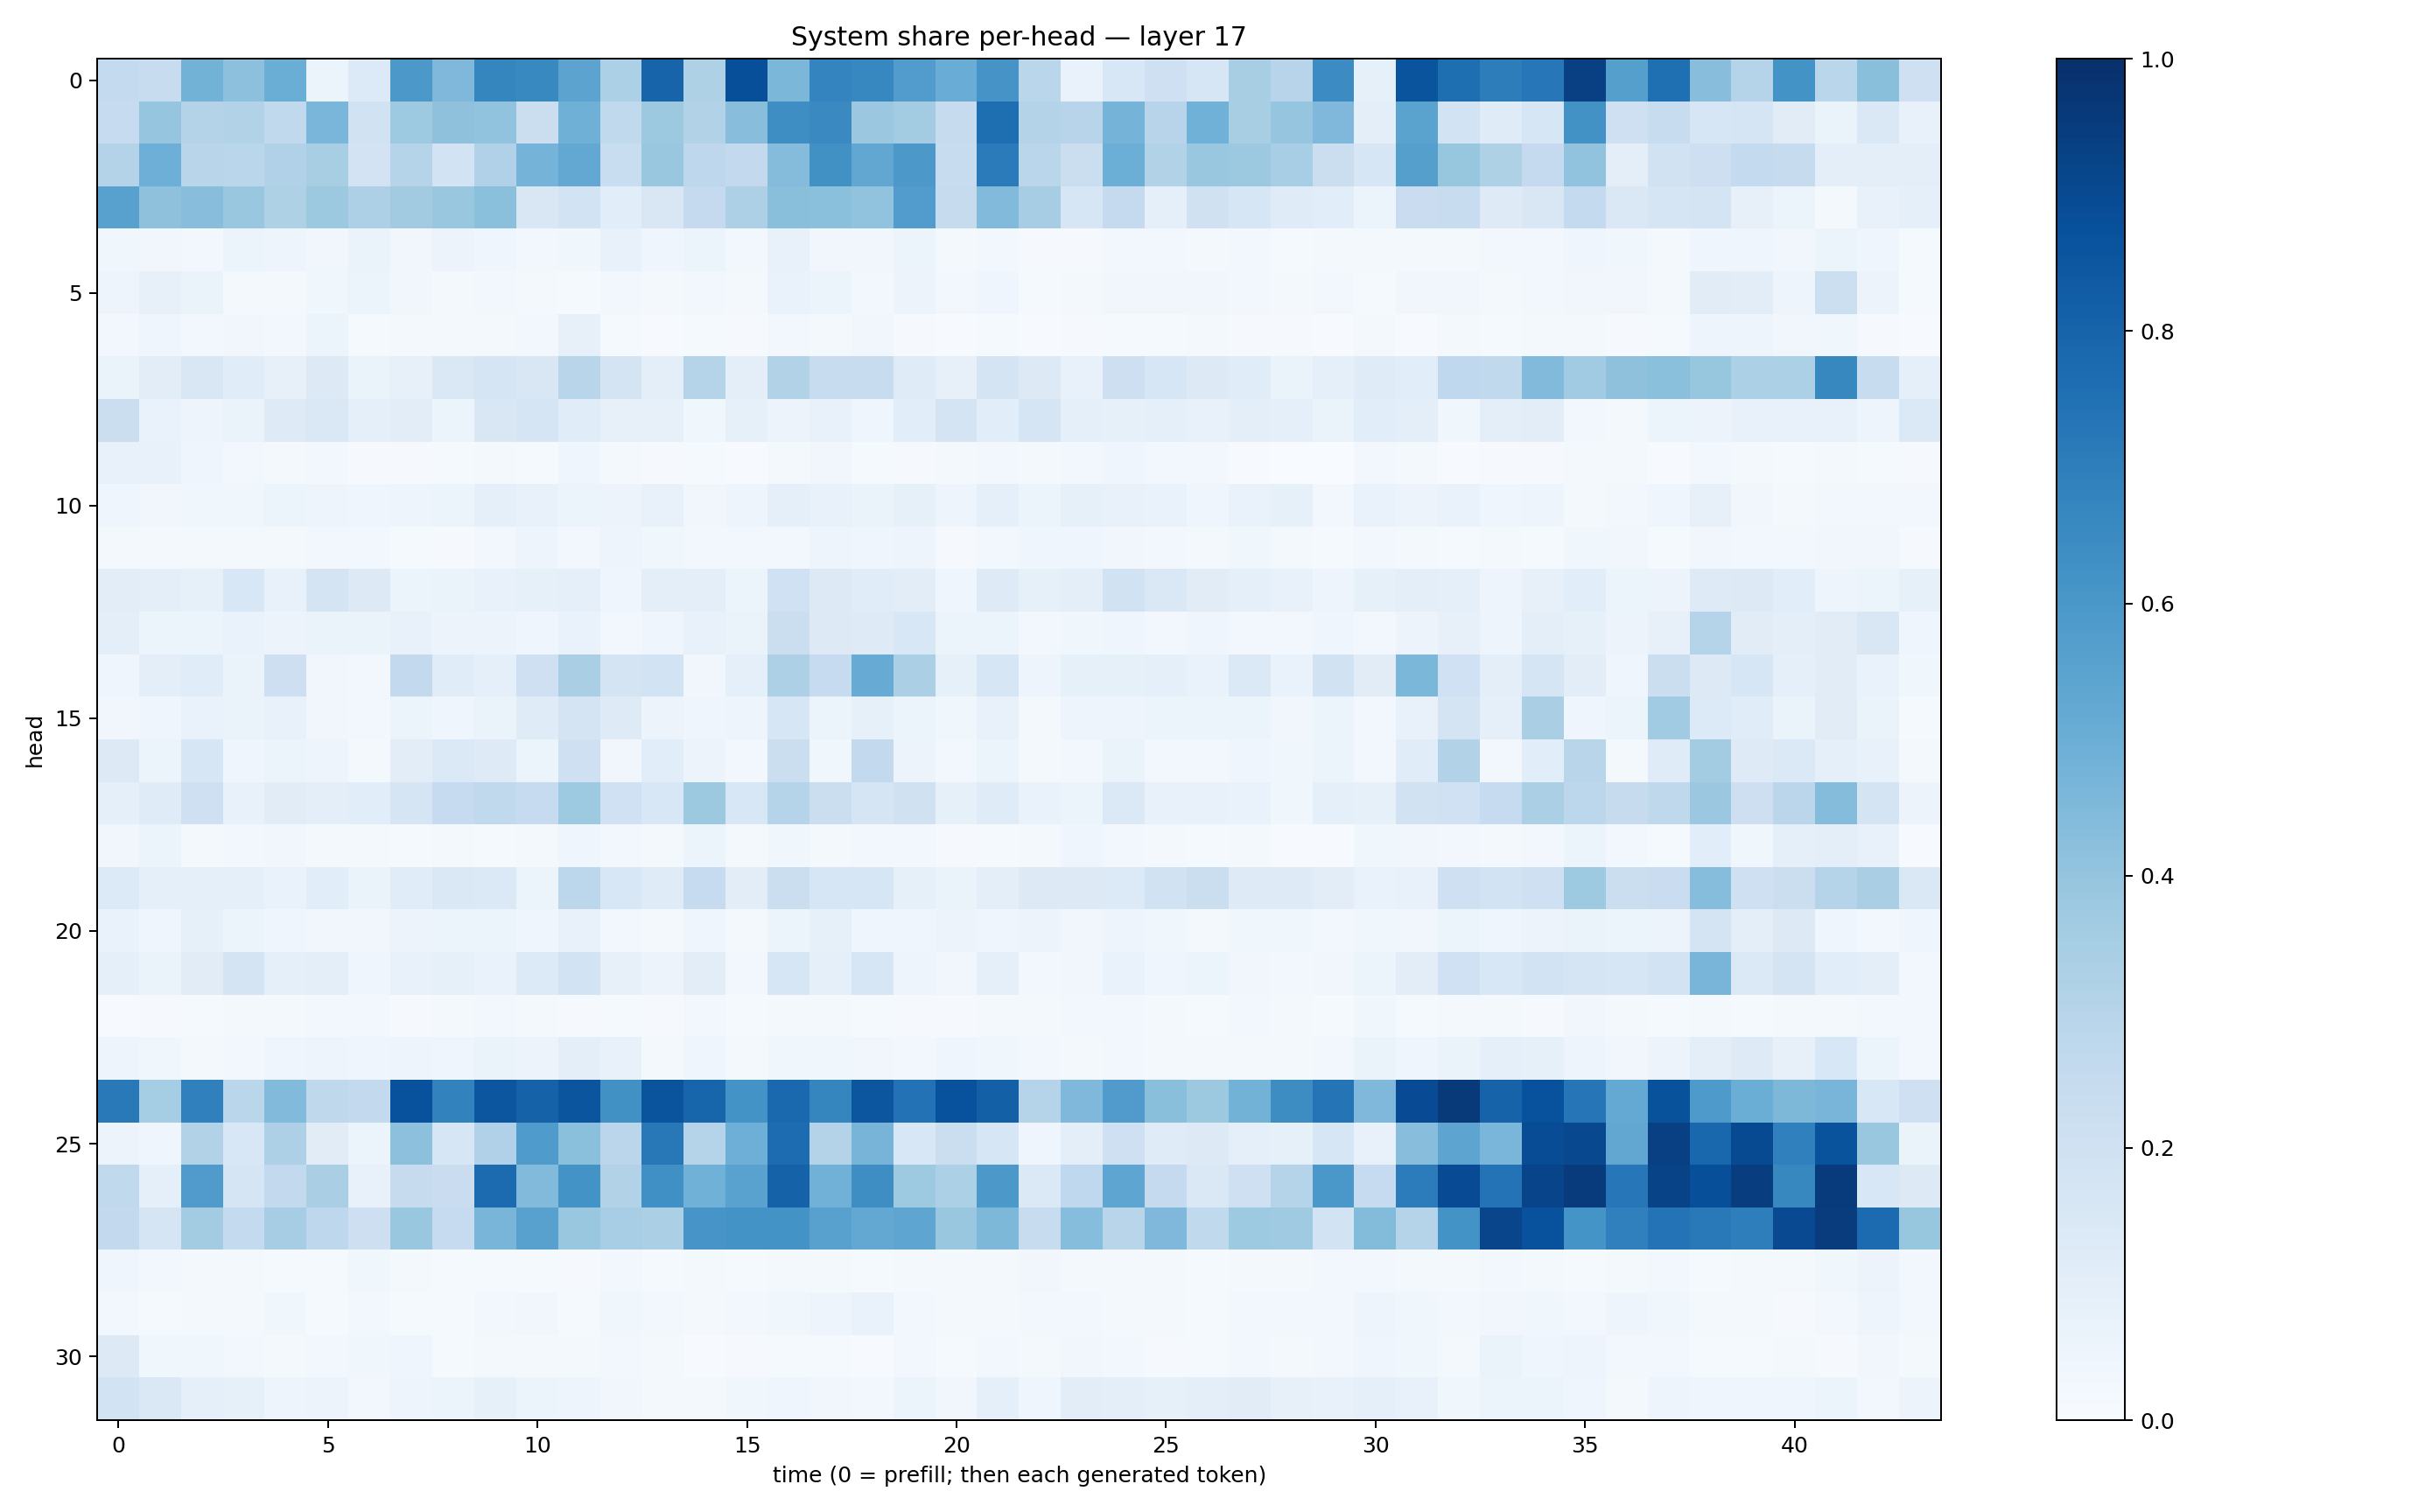

The table this chart was drawn from, first rows:
0.25551286, 0.24146761, 0.47776768, 0.41749486, 0.503622, 0.06150372, 0.13579033, 0.5957761, 0.45261946, 0.6708225, 0.6580784, 0.5461844, 0.3302316, 0.79868233, 0.32302415, 0.8817878, 0.45735994, 0.6745652, 0.6666362, 0.5771115, 0.50669235, 0.6097401, 0.28586224, 0.06682585
0.2471, 0.3965, 0.3047, 0.3094, 0.263, 0.4637, 0.1941, 0.3728, 0.4106, 0.4058, 0.2209, 0.4912, 0.2622, 0.3756, 0.3119, 0.4269, 0.6385, 0.6554, 0.3812, 0.357, 0.2437, 0.7595, 0.3074, 0.2949
0.308, 0.4935, 0.2927, 0.2855, 0.3173, 0.341, 0.1833, 0.2984, 0.1845, 0.3179, 0.4757, 0.5265, 0.2318, 0.3896, 0.2758, 0.2592, 0.4372, 0.6286, 0.5279, 0.5953, 0.2381, 0.7082, 0.2868, 0.2229
0.5568, 0.4113, 0.429, 0.3838, 0.3226, 0.3751, 0.3256, 0.3606, 0.389, 0.4185, 0.1513, 0.1861, 0.1091, 0.152, 0.2538, 0.3255, 0.4234, 0.418, 0.4038, 0.5746, 0.243, 0.4434, 0.3489, 0.1624
0.03659, 0.03204, 0.02589, 0.06049, 0.04806, 0.03154, 0.06516, 0.03247, 0.05491, 0.04473, 0.02827, 0.03781, 0.07528, 0.04253, 0.05107, 0.03109, 0.07407, 0.0341, 0.03359, 0.05442, 0.01654, 0.02702, 0.009911, 0.01043
0.05001, 0.07924, 0.06374, 0.02027, 0.02117, 0.03865, 0.05391, 0.03422, 0.02042, 0.02492, 0.01682, 0.01507, 0.02799, 0.01623, 0.0289, 0.01784, 0.06939, 0.0512, 0.02789, 0.05535, 0.02647, 0.03971, 0.01434, 0.02011
0.02841, 0.04392, 0.02416, 0.03456, 0.02623, 0.05193, 0.01507, 0.01674, 0.01601, 0.02065, 0.02881, 0.07997, 0.01481, 0.006453, 0.01197, 0.01106, 0.02618, 0.01673, 0.03211, 0.01036, 0.004606, 0.01494, 0.006834, 0.01041
0.06271, 0.1038, 0.15, 0.1169, 0.08019, 0.1272, 0.06507, 0.07978, 0.1457, 0.1646, 0.1516, 0.2901, 0.1729, 0.09852, 0.3032, 0.09565, 0.3135, 0.2366, 0.2408, 0.12, 0.08198, 0.1725, 0.1273, 0.0734
0.2265, 0.06739, 0.05003, 0.06315, 0.1229, 0.1476, 0.09198, 0.102, 0.05286, 0.1523, 0.1644, 0.1152, 0.08194, 0.08197, 0.0357, 0.08225, 0.0548, 0.07322, 0.04036, 0.1063, 0.1726, 0.1076, 0.1682, 0.0889
0.07535, 0.0735, 0.04315, 0.02556, 0.01933, 0.02812, 0.01169, 0.008179, 0.01249, 0.02039, 0.0153, 0.04414, 0.0192, 0.009087, 0.01488, 0.005976, 0.01938, 0.03331, 0.01213, 0.008479, 0.01794, 0.02782, 0.01861, 0.02486
0.04377, 0.03131, 0.03747, 0.03525, 0.06176, 0.04849, 0.04226, 0.04707, 0.0587, 0.08873, 0.07806, 0.06172, 0.05541, 0.07106, 0.03513, 0.0502, 0.09093, 0.07076, 0.06307, 0.08377, 0.04693, 0.08855, 0.06013, 0.08298
0.02026, 0.01868, 0.0157, 0.02026, 0.02115, 0.02359, 0.02589, 0.01197, 0.01168, 0.0301, 0.04824, 0.02728, 0.04986, 0.03646, 0.0256, 0.02617, 0.02859, 0.04878, 0.03959, 0.0507, 0.008536, 0.0246, 0.04388, 0.04514
0.102, 0.094, 0.0848, 0.1535, 0.07644, 0.1734, 0.1255, 0.06059, 0.06343, 0.07293, 0.08233, 0.08847, 0.04331, 0.09428, 0.09768, 0.06165, 0.2013, 0.1287, 0.1156, 0.1046, 0.04645, 0.1244, 0.08586, 0.09983
0.09938, 0.06187, 0.06115, 0.06954, 0.0572, 0.06586, 0.06311, 0.0742, 0.05686, 0.05613, 0.04497, 0.06991, 0.02854, 0.04299, 0.07779, 0.06536, 0.2261, 0.1281, 0.1243, 0.1553, 0.0618, 0.06245, 0.02686, 0.03727
0.04212, 0.09796, 0.1135, 0.06348, 0.2111, 0.03371, 0.02439, 0.2584, 0.1151, 0.08765, 0.207, 0.3398, 0.1787, 0.1855, 0.03279, 0.08826, 0.326, 0.2499, 0.5091, 0.3329, 0.08483, 0.1563, 0.0472, 0.08258
0.03505, 0.03911, 0.06887, 0.06353, 0.07161, 0.03389, 0.02396, 0.05957, 0.04399, 0.06447, 0.1173, 0.1786, 0.1222, 0.05605, 0.04501, 0.0483, 0.1611, 0.06163, 0.08583, 0.05184, 0.03622, 0.07102, 0.01885, 0.04857
0.1264, 0.05167, 0.1591, 0.03932, 0.05113, 0.04769, 0.01635, 0.1047, 0.1372, 0.123, 0.06234, 0.21, 0.0337, 0.1081, 0.05728, 0.0301, 0.2236, 0.03775, 0.2609, 0.05599, 0.02485, 0.06089, 0.02186, 0.03063
0.09143, 0.1207, 0.2036, 0.07209, 0.1095, 0.1011, 0.109, 0.1704, 0.2492, 0.265, 0.2494, 0.3711, 0.1996, 0.1554, 0.3765, 0.1545, 0.2981, 0.2261, 0.1659, 0.1982, 0.08462, 0.1208, 0.06745, 0.05291
0.03356, 0.0521, 0.02161, 0.02759, 0.03211, 0.01642, 0.0178, 0.0123, 0.02159, 0.013, 0.01943, 0.04241, 0.02482, 0.01654, 0.0605, 0.01955, 0.03526, 0.01938, 0.02665, 0.03061, 0.008074, 0.01521, 0.01739, 0.04209
0.1361, 0.08768, 0.09117, 0.08597, 0.06828, 0.109, 0.06481, 0.1147, 0.1462, 0.1373, 0.05947, 0.2809, 0.1547, 0.1187, 0.2481, 0.1045, 0.2195, 0.1583, 0.1621, 0.08427, 0.06304, 0.09445, 0.1254, 0.1261
0.07014, 0.04152, 0.0829, 0.0532, 0.04134, 0.03391, 0.03354, 0.05495, 0.05371, 0.06245, 0.04608, 0.07044, 0.02911, 0.02303, 0.04556, 0.01872, 0.05947, 0.08272, 0.04358, 0.04116, 0.05554, 0.03913, 0.05629, 0.032
0.08834, 0.06481, 0.1099, 0.1786, 0.09195, 0.09787, 0.04468, 0.0734, 0.08289, 0.06933, 0.1345, 0.1866, 0.0795, 0.05521, 0.102, 0.02835, 0.1564, 0.08871, 0.159, 0.04716, 0.0347, 0.08817, 0.02852, 0.03159
0.006966, 0.008379, 0.01381, 0.02277, 0.02228, 0.02521, 0.02859, 0.01172, 0.01596, 0.02466, 0.01932, 0.01127, 0.01378, 0.008861, 0.02778, 0.0134, 0.02318, 0.02236, 0.01383, 0.01077, 0.009068, 0.01727, 0.02168, 0.02855
0.04967, 0.03799, 0.01983, 0.0278, 0.04117, 0.04759, 0.04555, 0.04798, 0.04593, 0.06271, 0.05529, 0.09912, 0.07394, 0.01858, 0.04584, 0.01826, 0.03849, 0.03641, 0.03307, 0.027, 0.0409, 0.03569, 0.02896, 0.01738
0.7165, 0.3529, 0.691, 0.2854, 0.4442, 0.2709, 0.2579, 0.8727, 0.6807, 0.8525, 0.8074, 0.8556, 0.6285, 0.8606, 0.793, 0.6204, 0.78, 0.668, 0.8543, 0.7448, 0.8716, 0.8135, 0.2971, 0.4499
0.05709, 0.0392, 0.3108, 0.1535, 0.3264, 0.112, 0.05206, 0.4151, 0.1603, 0.3172, 0.5828, 0.4202, 0.2815, 0.7208, 0.2993, 0.4925, 0.7666, 0.3058, 0.4699, 0.1537, 0.2262, 0.1563, 0.0435, 0.09635
0.2636, 0.09041, 0.5788, 0.1664, 0.2611, 0.3386, 0.07225, 0.245, 0.2289, 0.7699, 0.4442, 0.6197, 0.3125, 0.6307, 0.4871, 0.5515, 0.8064, 0.4822, 0.6397, 0.3713, 0.3293, 0.597, 0.1394, 0.2663
0.2608, 0.1692, 0.357, 0.2569, 0.351, 0.2751, 0.2137, 0.3874, 0.2475, 0.4687, 0.5562, 0.3899, 0.3467, 0.3339, 0.607, 0.6185, 0.6196, 0.5567, 0.5238, 0.5382, 0.3883, 0.4554, 0.2366, 0.432
0.04333, 0.02464, 0.0162, 0.01647, 0.01332, 0.01478, 0.03825, 0.01791, 0.0123, 0.01357, 0.01358, 0.0112, 0.02383, 0.01188, 0.01605, 0.01218, 0.01681, 0.01773, 0.01399, 0.02076, 0.02338, 0.01637, 0.03318, 0.01967
0.02418, 0.01517, 0.01653, 0.01743, 0.03532, 0.01518, 0.02436, 0.0126, 0.01218, 0.02552, 0.03316, 0.01555, 0.03537, 0.029, 0.01578, 0.02637, 0.03668, 0.04959, 0.06997, 0.02826, 0.01893, 0.0169, 0.02606, 0.02359
0.1278, 0.03608, 0.03658, 0.02717, 0.01641, 0.02826, 0.03621, 0.04381, 0.01558, 0.02272, 0.02138, 0.02052, 0.02691, 0.01801, 0.007212, 0.007813, 0.01257, 0.01338, 0.00656, 0.03021, 0.01292, 0.02749, 0.01769, 0.03386
0.186, 0.1454, 0.08713, 0.08269, 0.04709, 0.05767, 0.02819, 0.05036, 0.05135, 0.0855, 0.0543, 0.04737, 0.0336, 0.023, 0.01566, 0.03563, 0.04142, 0.03483, 0.02758, 0.05432, 0.03422, 0.08818, 0.03926, 0.1025
